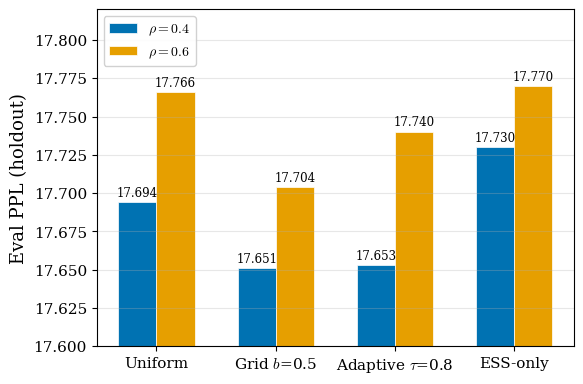

This chart was generated by the following Python code: (Note: this script raises an exception after producing the figure.)
# Fig 4: ρ Sensitivity — grouped bar chart, 4 methods × 2 ρ values
# Data: uniform, grid b=0.5, adaptive τ=0.8, ESS-only at ρ=0.4 and ρ=0.6
import matplotlib
matplotlib.use('Agg')
import matplotlib.pyplot as plt
import numpy as np

plt.rcParams.update({
    'font.size': 12, 'axes.labelsize': 13, 'axes.titlesize': 14,
    'xtick.labelsize': 11, 'ytick.labelsize': 11,
    'legend.fontsize': 10, 'figure.dpi': 150,
    'font.family': 'serif', 'mathtext.fontset': 'cm',
})

C_BLUE = '#0072B2'
C_ORANGE = '#E69F00'

methods = ['Uniform', 'Grid $b$=0.5', r'Adaptive $\tau$=0.8', 'ESS-only']
rho_04 = [17.694, 17.651, 17.653, 17.730]
rho_06 = [17.766, 17.704, 17.740, 17.770]

x = np.arange(len(methods))
width = 0.32

fig, ax = plt.subplots(figsize=(6, 4))

bars1 = ax.bar(x - width/2, rho_04, width, label=r'$\rho=0.4$', color=C_BLUE, edgecolor='white', linewidth=0.5)
bars2 = ax.bar(x + width/2, rho_06, width, label=r'$\rho=0.6$', color=C_ORANGE, edgecolor='white', linewidth=0.5)

# Value labels
for bar in bars1:
    ax.text(bar.get_x() + bar.get_width()/2, bar.get_height() + 0.002,
            f'{bar.get_height():.3f}', ha='center', va='bottom', fontsize=8.5)
for bar in bars2:
    ax.text(bar.get_x() + bar.get_width()/2, bar.get_height() + 0.002,
            f'{bar.get_height():.3f}', ha='center', va='bottom', fontsize=8.5)

ax.set_ylabel('Eval PPL (holdout)')
ax.set_xticks(x)
ax.set_xticklabels(methods)
ax.legend(loc='upper left', framealpha=0.9)
ax.set_ylim(17.6, 17.82)
ax.grid(True, axis='y', alpha=0.3)

plt.tight_layout()
out = '/root/provenance_weight_training/output/figures/fig4_rho_sensitivity.pdf'
plt.savefig(out, bbox_inches='tight')
print(f'Saved: {out}')
